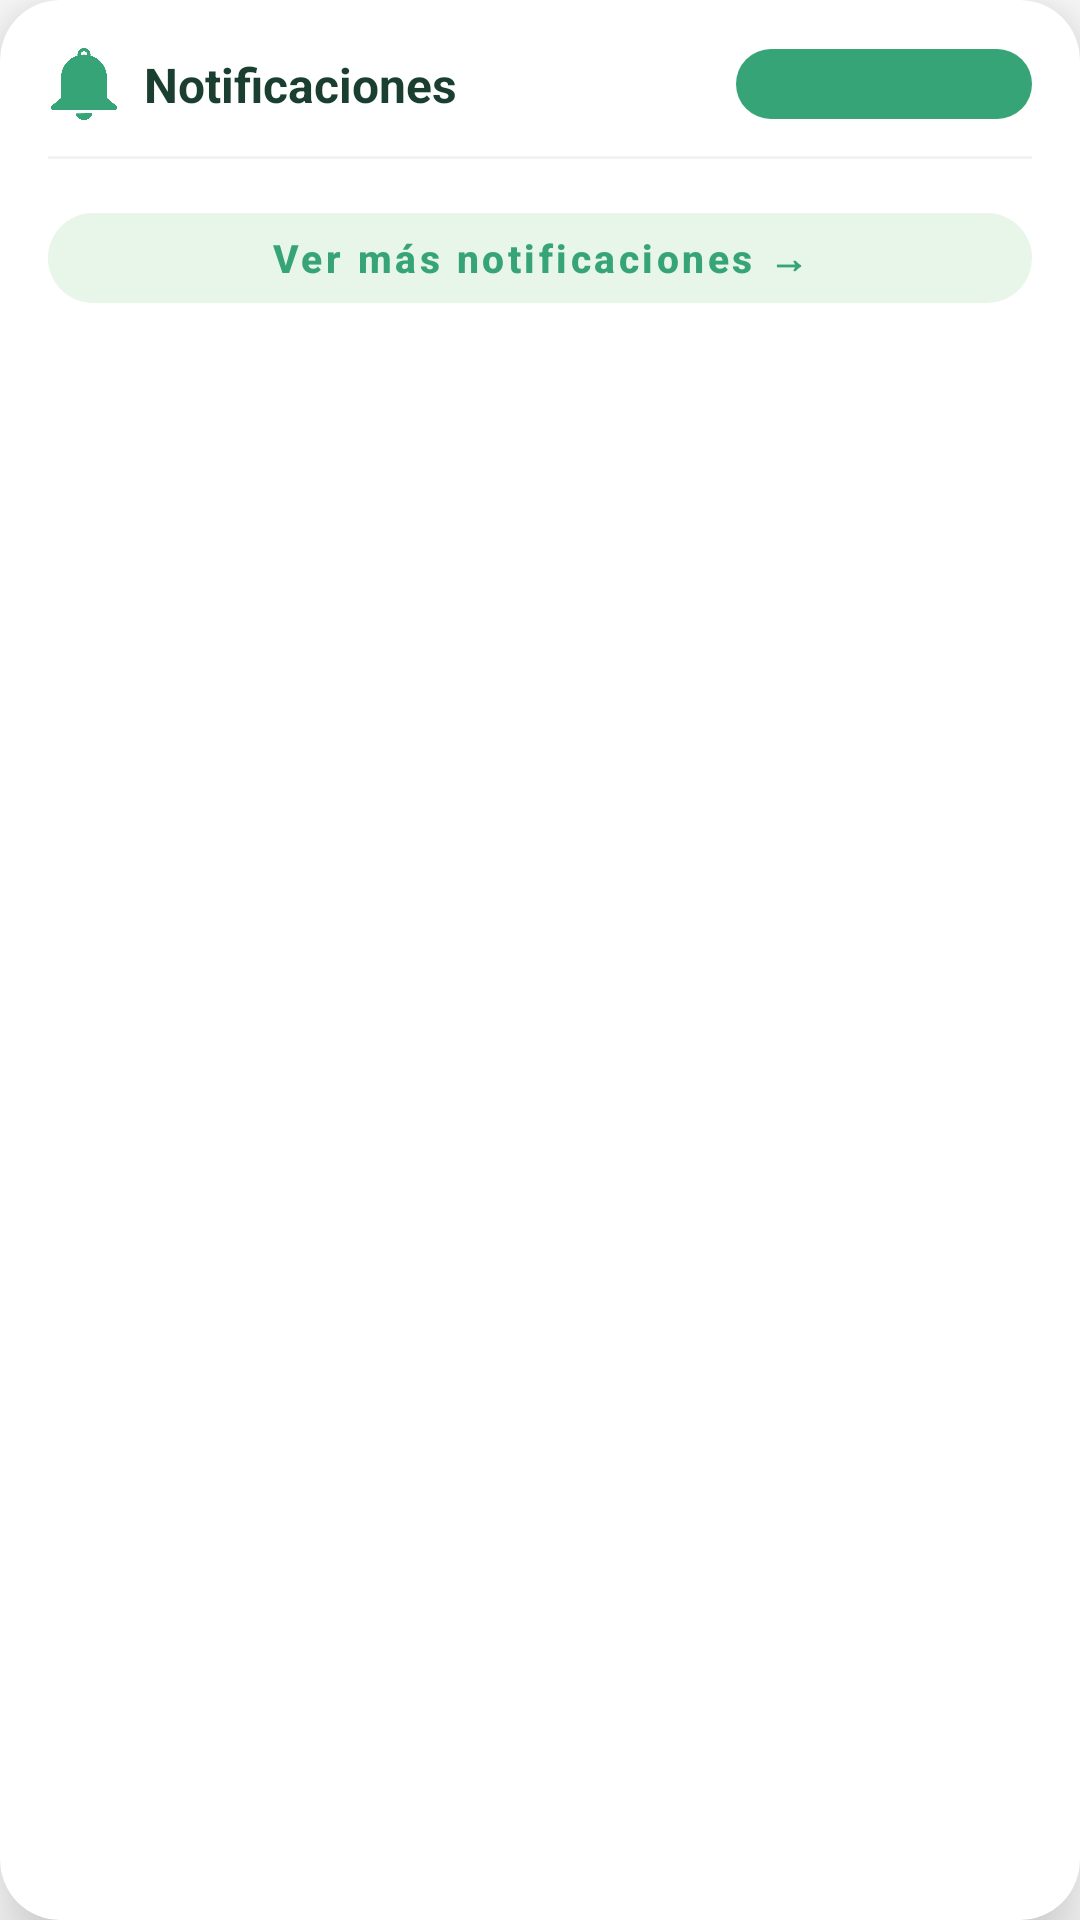

Write the Android layout XML for this screen, with the resource values it uses.
<!-- AndroidManifest.xml: application theme Theme.UniVibe -->
<!-- res/layout/popup_notifications.xml -->
<?xml version="1.0" encoding="utf-8"?>
<com.google.android.material.card.MaterialCardView xmlns:android="http://schemas.android.com/apk/res/android"
    xmlns:app="http://schemas.android.com/apk/res-auto"
    xmlns:tools="http://schemas.android.com/tools"
    android:layout_width="320dp"
    android:layout_height="wrap_content"
    app:cardBackgroundColor="@color/white"
    app:cardCornerRadius="20dp"
    app:cardElevation="16dp"
    app:strokeWidth="0dp">

    <LinearLayout
        android:layout_width="match_parent"
        android:layout_height="wrap_content"
        android:orientation="vertical"
        android:padding="16dp">

        
        <androidx.constraintlayout.widget.ConstraintLayout
            android:layout_width="match_parent"
            android:layout_height="wrap_content"
            android:paddingBottom="12dp">

            <ImageView
                android:id="@+id/iv_notif_header_icon"
                android:layout_width="24dp"
                android:layout_height="24dp"
                android:contentDescription="@string/desc_notifications"
                android:src="@drawable/ic_notificacion"
                app:layout_constraintBottom_toBottomOf="parent"
                app:layout_constraintStart_toStartOf="parent"
                app:layout_constraintTop_toTopOf="parent"
                app:tint="#36A477" />

            <TextView
                android:id="@+id/tv_notif_header_title"
                android:layout_width="wrap_content"
                android:layout_height="wrap_content"
                android:layout_marginStart="8dp"
                android:text="Notificaciones"
                android:textColor="@color/colorTextDark"
                android:textSize="16sp"
                android:textStyle="bold"
                app:layout_constraintBottom_toBottomOf="parent"
                app:layout_constraintStart_toEndOf="@id/iv_notif_header_icon"
                app:layout_constraintTop_toTopOf="parent" />

            
            <TextView
                android:id="@+id/tv_notif_filter"
                android:layout_width="wrap_content"
                android:layout_height="wrap_content"
                android:background="@drawable/bg_tab_selected"
                android:paddingHorizontal="10dp"
                android:paddingVertical="4dp"
                android:text="Más recientes ⌄"
                android:textColor="#36A477"
                android:textSize="11sp"
                android:textStyle="bold"
                app:layout_constraintBottom_toBottomOf="parent"
                app:layout_constraintEnd_toEndOf="parent"
                app:layout_constraintTop_toTopOf="parent" />

        </androidx.constraintlayout.widget.ConstraintLayout>

        <View
            android:layout_width="match_parent"
            android:layout_height="1dp"
            android:background="#F0F2F4" />

        
        <TextView
            android:id="@+id/tv_empty_notifications"
            android:layout_width="match_parent"
            android:layout_height="wrap_content"
            android:gravity="center"
            android:paddingVertical="20dp"
            android:text="No tienes notificaciones aún"
            android:textColor="@color/colorTextGrey"
            android:textSize="13sp"
            android:visibility="gone" />

        
        <androidx.recyclerview.widget.RecyclerView
            android:id="@+id/rv_notifications_list"
            android:layout_width="match_parent"
            android:layout_height="wrap_content"
            tools:listitem="@layout/item_notificacion" />

        
        <com.google.android.material.button.MaterialButton
            android:id="@+id/btn_see_more_notifications"
            style="@style/Widget.MaterialComponents.Button.UnelevatedButton"
            android:layout_width="match_parent"
            android:layout_height="42dp"
            android:layout_marginTop="12dp"
            android:text="Ver más notificaciones →"
            android:textAllCaps="false"
            android:textColor="#36A477"
            android:textSize="13sp"
            android:textStyle="bold"
            app:backgroundTint="#E8F5E9"
            app:cornerRadius="21dp" />

    </LinearLayout>

</com.google.android.material.card.MaterialCardView>
<!-- res/layout/item_notificacion.xml (included above) -->
<?xml version="1.0" encoding="utf-8"?>
<LinearLayout xmlns:android="http://schemas.android.com/apk/res/android"
    xmlns:app="http://schemas.android.com/apk/res-auto"
    xmlns:tools="http://schemas.android.com/tools"
    android:layout_width="match_parent"
    android:layout_height="wrap_content"
    android:background="?attr/selectableItemBackground"
    android:clickable="true"
    android:focusable="true"
    android:gravity="center_vertical"
    android:orientation="horizontal"
    android:paddingVertical="10dp"
    android:paddingHorizontal="4dp">

    
    <com.google.android.material.imageview.ShapeableImageView
        android:id="@+id/iv_notif_avatar"
        android:layout_width="40dp"
        android:layout_height="40dp"
        android:scaleType="centerCrop"
        android:src="@android:drawable/ic_menu_gallery"
        app:shapeAppearanceOverlay="@style/ShapeAppearanceOverlay.App.CornerSize50Percent" />

    
    <LinearLayout
        android:layout_width="0dp"
        android:layout_height="wrap_content"
        android:layout_marginStart="10dp"
        android:layout_weight="1"
        android:orientation="vertical">

        <TextView
            android:id="@+id/tv_notif_user_name"
            android:layout_width="wrap_content"
            android:layout_height="wrap_content"
            android:textColor="@color/colorTextDark"
            android:textSize="13sp"
            android:textStyle="bold"
            tools:text="Valentina Rojas" />

        <TextView
            android:id="@+id/tv_notif_message"
            android:layout_width="wrap_content"
            android:layout_height="wrap_content"
            android:layout_marginTop="2dp"
            android:textColor="@color/colorTextGrey"
            android:textSize="12sp"
            tools:text="te comenzó a seguir" />
    </LinearLayout>

    
    <TextView
        android:id="@+id/tv_notif_time"
        android:layout_width="wrap_content"
        android:layout_height="wrap_content"
        android:layout_marginStart="8dp"
        android:textColor="@color/colorTextGrey"
        android:textSize="11sp"
        tools:text="Hace 2 min" />

    
    <View
        android:id="@+id/v_unread_dot"
        android:layout_width="8dp"
        android:layout_height="8dp"
        android:layout_marginStart="6dp"
        android:background="@drawable/bg_notification_badge"
        android:visibility="gone"
        tools:visibility="visible" />

</LinearLayout>
<!-- resources referenced by this layout -->
<resources>
  <color name="colorTextDark">#1A3E30</color>
  <color name="colorTextGrey">#7A8C85</color>
  <color name="white">#FFFFFFFF</color>
  <!-- drawable bg_notification_badge (drawable) -->
  <?xml version="1.0" encoding="utf-8"?>
  <shape xmlns:android="http://schemas.android.com/apk/res/android">
      <solid android:color="@color/colorRedBadge" />
      <corners android:radius="10dp" />
  </shape>
  <!-- drawable bg_tab_selected (drawable) -->
  <?xml version="1.0" encoding="utf-8"?>
  <shape xmlns:android="http://schemas.android.com/apk/res/android">
      <solid android:color="@color/colorBrandMain" />
      <corners android:radius="@dimen/radius_large" />
  </shape>
  <!-- drawable ic_notificacion: png bitmap (drawable, 10510 bytes) -->
  <string name="desc_notifications">Notificaciones</string>
  <style name="ShapeAppearanceOverlay.App.CornerSize50Percent" parent="">
          <item name="cornerSize">50%</item>
      </style>
  <style name="Theme.UniVibe" parent="Theme.MaterialComponents.DayNight.NoActionBar">
          
          <item name="colorPrimary">@color/colorBrandMain</item>
          <item name="colorPrimaryVariant">@color/colorBrandMain</item>
          <item name="colorOnPrimary">@color/white</item>
          
          <item name="colorSecondary">@color/TurquesaVivo</item>
          <item name="colorSecondaryVariant">@color/teal_700</item>
          <item name="colorOnSecondary">@color/black</item>
          
          <item name="android:statusBarColor">@android:color/transparent</item>
          <item name="android:windowLightStatusBar">true</item>
      </style>
  <color name="colorRedBadge">#FF4D4D</color>
  <color name="colorBrandMain">#36A477</color>
  <dimen name="radius_large">28dp</dimen>
  <color name="TurquesaVivo">#30D5C8</color>
  <color name="teal_700">#FF018786</color>
  <color name="black">#FF000000</color>
</resources>
